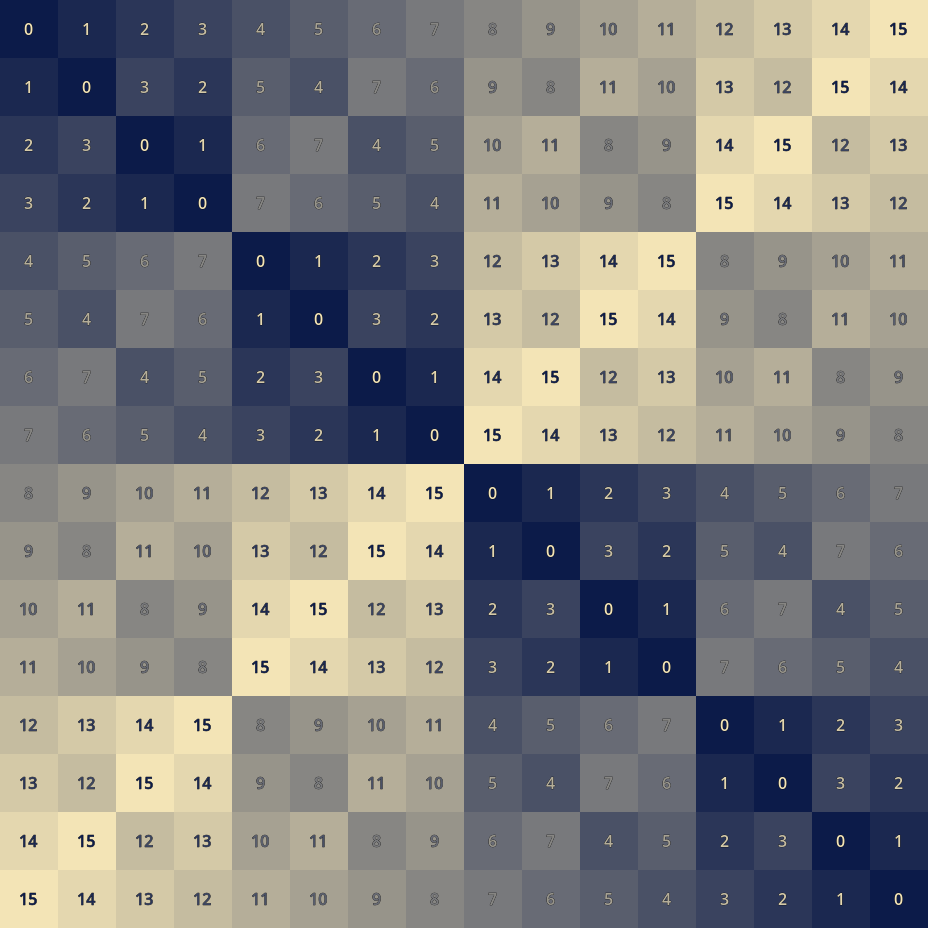

The table this chart was drawn from, first rows:
+; 0; 1; 2; 3; 4; 5; 6; 7; 8; 9; 10; 11; 12; 13; 14; 15
0; 0; 1; 2; 3; 4; 5; 6; 7; 8; 9; 10; 11; 12; 13; 14; 15
1; 1; 0; 3; 2; 5; 4; 7; 6; 9; 8; 11; 10; 13; 12; 15; 14
2; 2; 3; 0; 1; 6; 7; 4; 5; 10; 11; 8; 9; 14; 15; 12; 13
3; 3; 2; 1; 0; 7; 6; 5; 4; 11; 10; 9; 8; 15; 14; 13; 12
4; 4; 5; 6; 7; 0; 1; 2; 3; 12; 13; 14; 15; 8; 9; 10; 11
5; 5; 4; 7; 6; 1; 0; 3; 2; 13; 12; 15; 14; 9; 8; 11; 10
6; 6; 7; 4; 5; 2; 3; 0; 1; 14; 15; 12; 13; 10; 11; 8; 9
7; 7; 6; 5; 4; 3; 2; 1; 0; 15; 14; 13; 12; 11; 10; 9; 8
8; 8; 9; 10; 11; 12; 13; 14; 15; 0; 1; 2; 3; 4; 5; 6; 7
9; 9; 8; 11; 10; 13; 12; 15; 14; 1; 0; 3; 2; 5; 4; 7; 6
10; 10; 11; 8; 9; 14; 15; 12; 13; 2; 3; 0; 1; 6; 7; 4; 5
11; 11; 10; 9; 8; 15; 14; 13; 12; 3; 2; 1; 0; 7; 6; 5; 4
12; 12; 13; 14; 15; 8; 9; 10; 11; 4; 5; 6; 7; 0; 1; 2; 3
13; 13; 12; 15; 14; 9; 8; 11; 10; 5; 4; 7; 6; 1; 0; 3; 2
14; 14; 15; 12; 13; 10; 11; 8; 9; 6; 7; 4; 5; 2; 3; 0; 1
15; 15; 14; 13; 12; 11; 10; 9; 8; 7; 6; 5; 4; 3; 2; 1; 0
